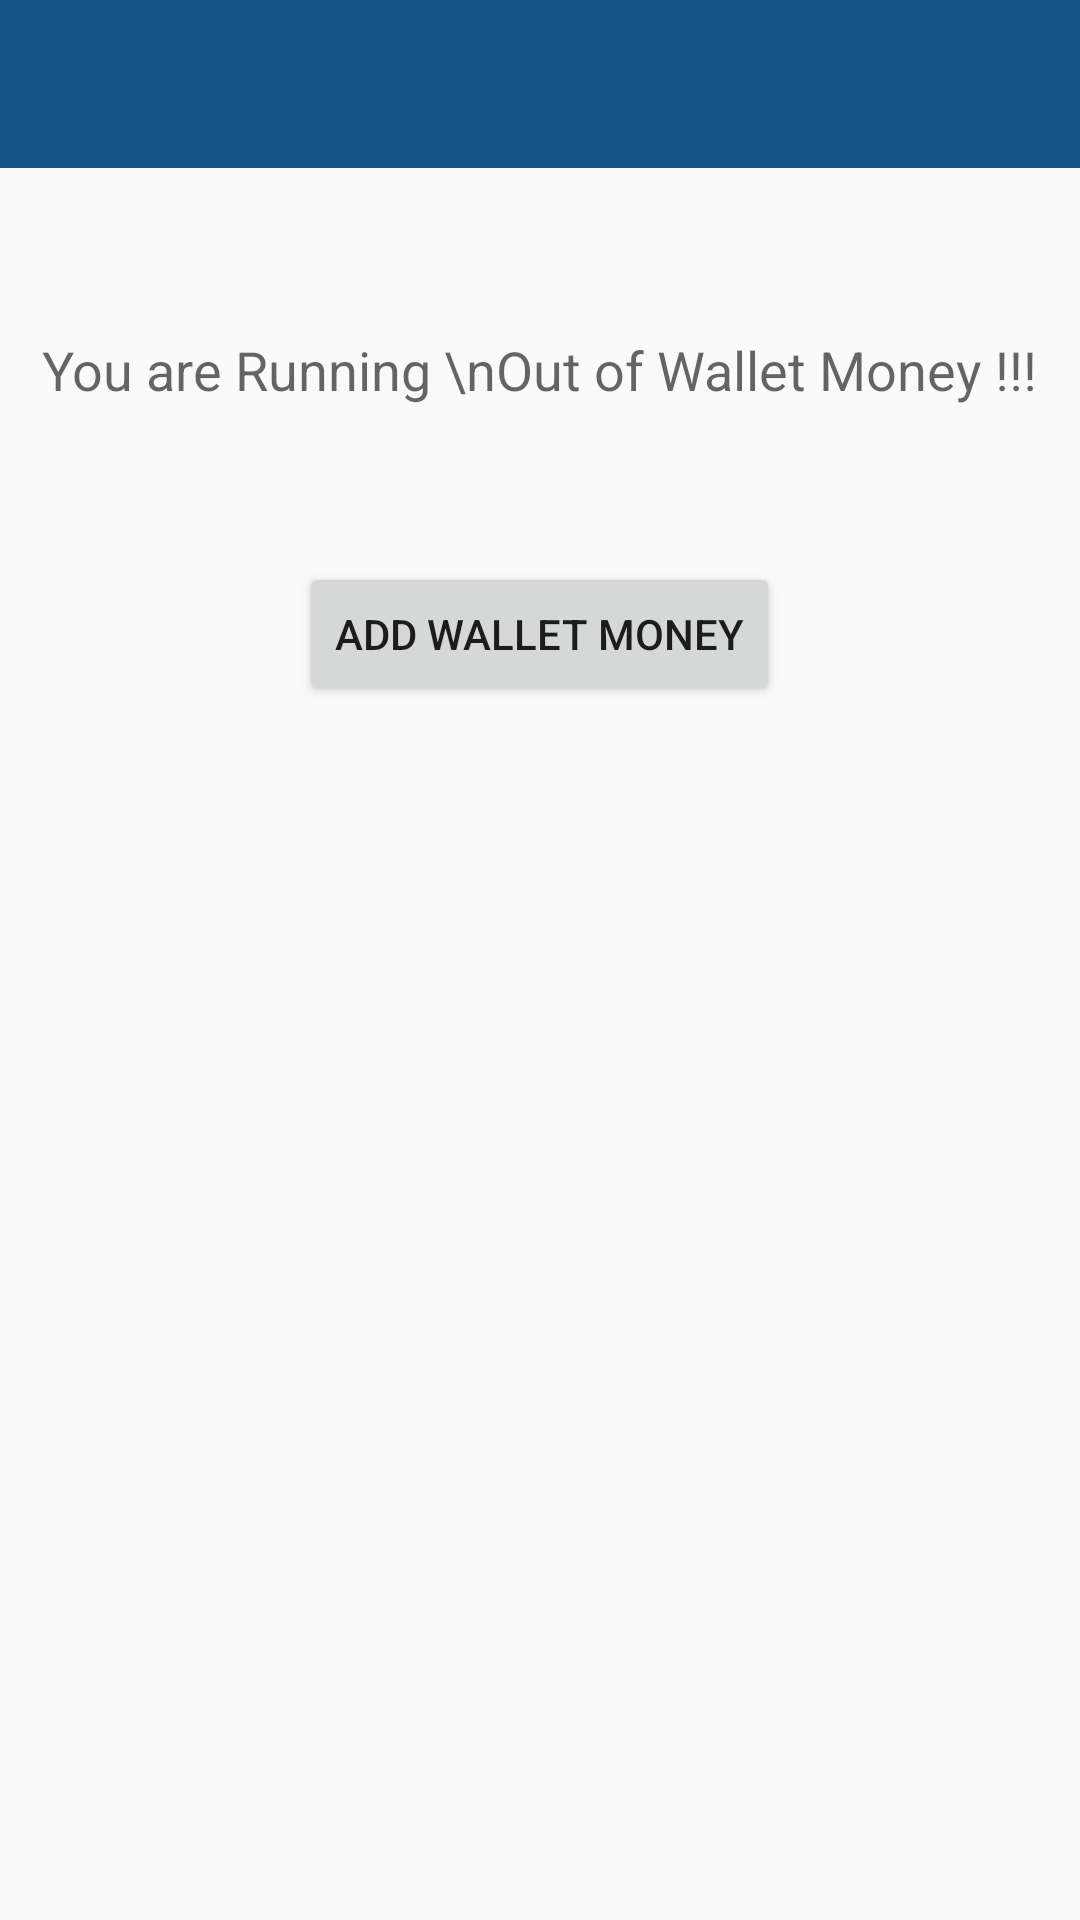

Produce the Android XML layout that renders to this screen, including the resource entries it uses.
<!-- AndroidManifest.xml: application theme MyMaterialTheme -->
<!-- res/layout/activity_add_money.xml -->
<?xml version="1.0" encoding="utf-8"?>
<RelativeLayout xmlns:android="http://schemas.android.com/apk/res/android"
    xmlns:app="http://schemas.android.com/apk/res-auto"
    xmlns:tools="http://schemas.android.com/tools"
    android:layout_width="match_parent"
    android:layout_height="match_parent"
    tools:context="com.theleafapps.pro.shopnick.ui.AddMoneyActivity">

    <android.support.design.widget.AppBarLayout
        android:id="@+id/add_money_screen_toolbar"
        android:layout_width="match_parent"
        android:layout_height="wrap_content"
        android:theme="@style/ThemeOverlay.AppCompat.Dark.ActionBar">

        <android.support.v7.widget.Toolbar
            android:id="@+id/toolbar_addmoney"
            android:layout_width="match_parent"
            android:layout_height="?attr/actionBarSize"
            android:background="?attr/colorPrimary"
            app:layout_scrollFlags="scroll|enterAlways"
            app:popupTheme="@style/ThemeOverlay.AppCompat.Light" />
    </android.support.design.widget.AppBarLayout>

    <TextView
        android:id="@+id/wallet_money_msg"
        android:layout_width="wrap_content"
        android:layout_height="wrap_content"
        android:layout_below="@+id/add_money_screen_toolbar"
        android:layout_centerHorizontal="true"
        android:layout_marginTop="55dp"
        android:text="You are Running \nOut of Wallet Money !!!"
        android:textAlignment="center"
        android:textAppearance="?android:attr/textAppearanceMedium" />

    <Button
        android:id="@+id/add_wallet_money_button"
        android:layout_width="wrap_content"
        android:layout_height="wrap_content"
        android:layout_below="@+id/wallet_money_msg"
        android:layout_centerHorizontal="true"
        android:layout_marginTop="52dp"
        android:text="Add Wallet Money" />

</RelativeLayout>
<!-- resources referenced by this layout -->
<resources>
  <style name="MyMaterialTheme" parent="MyMaterialTheme.Base">
  
      </style>
  <style name="MyMaterialTheme.Base" parent="Theme.AppCompat.Light.DarkActionBar">
          <item name="windowNoTitle">true</item>
          <item name="windowActionBar">false</item>
          <item name="colorPrimary">@color/colorPrimary</item>
          <item name="colorPrimaryDark">@color/colorPrimaryDark</item>
          <item name="colorAccent">@color/colorAccent</item>
      </style>
  <color name="colorPrimary">#125688</color>
  <color name="colorPrimaryDark">#125688</color>
  <color name="colorAccent">#c8e8ff</color>
</resources>
